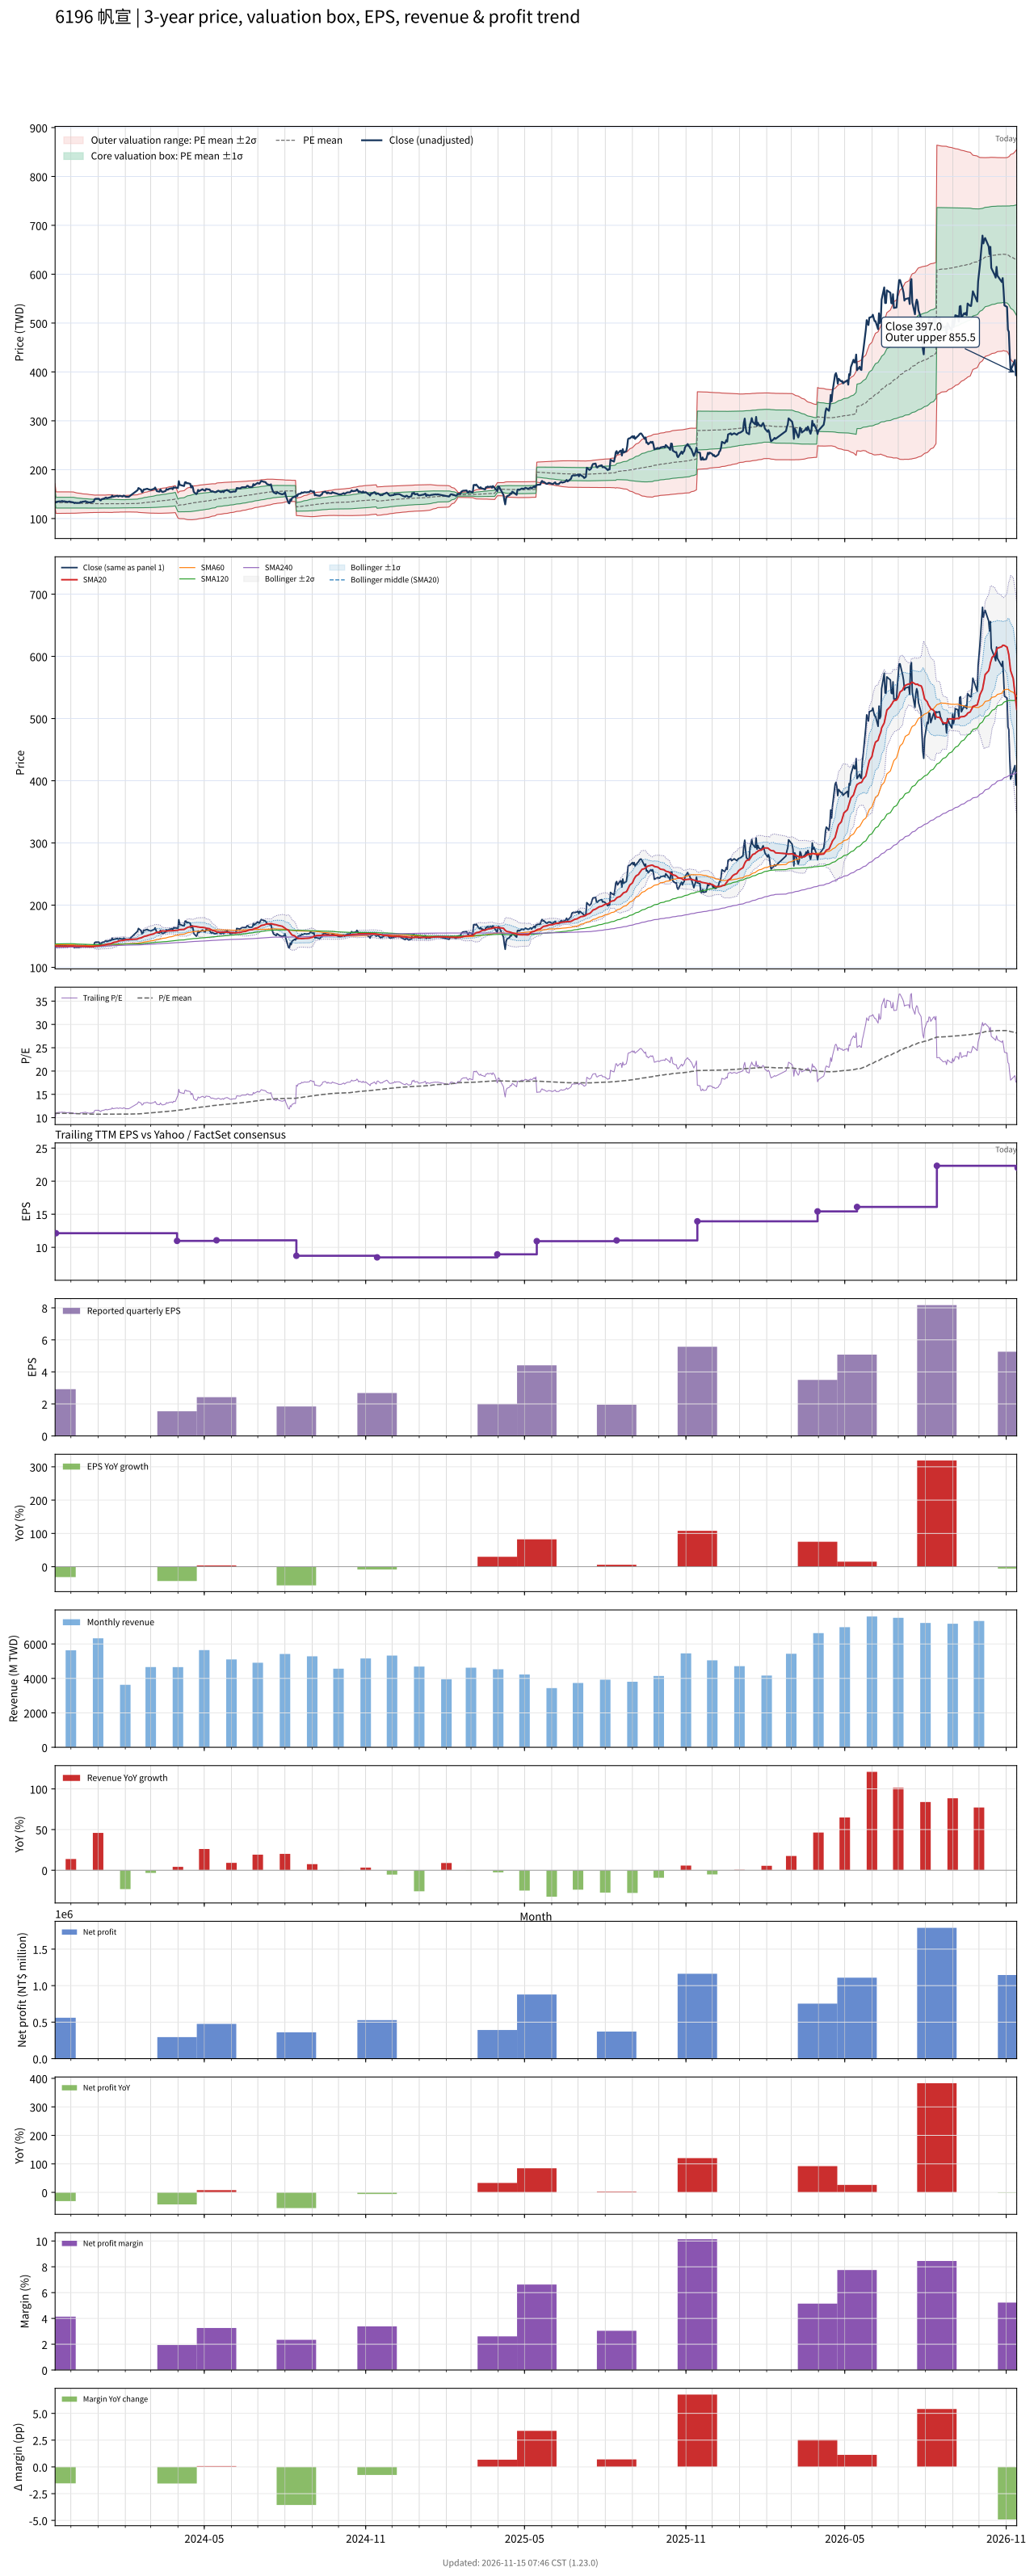

Values plotted in this chart, from the file beside it:
# chart-version: skill-stock-dynamic-val…
date, close, available_date, period_end, eps, ttm_eps, pe, pe_mean, pe_std, price_m2, price_m1, price_mean, price_p1, price_p2, forward_eps, forward_pe, forward_pe_mean, forward_pe_std, forward_price_m2, forward_price_m1, forward_price_mean, forward_price_p1, forward_price_p2, sma20
2023-11-13, 132.5, 2023-08-14, 2023-06-30, 4.18, 13.45, 9.851, 10.92, 0.9075, 122.5, 134.7, 146.9, 159.1, 171.3, , , , , , , , , , 134.4
2023-11-14, 133, 2023-11-14, 2023-09-30, 2.92, 12.13, 10.96, 10.92, 0.9075, 110.5, 121.5, 132.5, 143.5, 154.5, , , , , , , , , , 134.2
2023-11-15, 134.5, 2023-11-14, 2023-09-30, 2.92, 12.13, 11.09, 10.93, 0.9076, 110.5, 121.5, 132.5, 143.5, 154.6, , , , , , , , , , 134.1
2023-11-16, 134.5, 2023-11-14, 2023-09-30, 2.92, 12.13, 11.09, 10.93, 0.9077, 110.5, 121.5, 132.6, 143.6, 154.6, , , , , , , , , , 134
2023-11-17, 135, 2023-11-14, 2023-09-30, 2.92, 12.13, 11.13, 10.93, 0.9079, 110.5, 121.6, 132.6, 143.6, 154.6, , , , , , , , , , 133.9
2023-11-20, 135, 2023-11-14, 2023-09-30, 2.92, 12.13, 11.13, 10.93, 0.9079, 110.5, 121.6, 132.6, 143.6, 154.6, , , , , , , , , , 133.9
2023-11-21, 136, 2023-11-14, 2023-09-30, 2.92, 12.13, 11.21, 10.93, 0.908, 110.5, 121.6, 132.6, 143.6, 154.6, , , , , , , , , , 133.9
2023-11-22, 134.5, 2023-11-14, 2023-09-30, 2.92, 12.13, 11.09, 10.93, 0.9078, 110.5, 121.6, 132.6, 143.6, 154.6, , , , , , , , , , 133.8
2023-11-23, 135.5, 2023-11-14, 2023-09-30, 2.92, 12.13, 11.17, 10.93, 0.9077, 110.5, 121.6, 132.6, 143.6, 154.6, , , , , , , , , , 133.8
2023-11-24, 135, 2023-11-14, 2023-09-30, 2.92, 12.13, 11.13, 10.93, 0.9078, 110.5, 121.6, 132.6, 143.6, 154.6, , , , , , , , , , 133.9
2023-11-27, 134, 2023-11-14, 2023-09-30, 2.92, 12.13, 11.05, 10.93, 0.9076, 110.5, 121.5, 132.6, 143.6, 154.6, , , , , , , , , , 133.9
2023-11-28, 134, 2023-11-14, 2023-09-30, 2.92, 12.13, 11.05, 10.93, 0.9072, 110.5, 121.5, 132.5, 143.5, 154.5, , , , , , , , , , 134
2023-11-29, 135, 2023-11-14, 2023-09-30, 2.92, 12.13, 11.13, 10.93, 0.9072, 110.5, 121.5, 132.5, 143.5, 154.5, , , , , , , , , , 134.2
2023-11-30, 134.5, 2023-11-14, 2023-09-30, 2.92, 12.13, 11.09, 10.92, 0.9061, 110.5, 121.5, 132.5, 143.5, 154.5, , , , , , , , , , 134.3
2023-12-01, 134, 2023-11-14, 2023-09-30, 2.92, 12.13, 11.05, 10.92, 0.9057, 110.5, 121.5, 132.5, 143.5, 154.5, , , , , , , , , , 134.3
2023-12-04, 133, 2023-11-14, 2023-09-30, 2.92, 12.13, 10.96, 10.92, 0.9031, 110.5, 121.5, 132.4, 143.4, 154.3, , , , , , , , , , 134.2
2023-12-05, 131.5, 2023-11-14, 2023-09-30, 2.92, 12.13, 10.84, 10.9, 0.8862, 110.7, 121.5, 132.2, 143, 153.7, , , , , , , , , , 134.1
2023-12-06, 132.5, 2023-11-14, 2023-09-30, 2.92, 12.13, 10.92, 10.89, 0.8724, 110.9, 121.5, 132, 142.6, 153.2, , , , , , , , , , 134
2023-12-07, 132, 2023-11-14, 2023-09-30, 2.92, 12.13, 10.88, 10.87, 0.862, 111, 121.4, 131.9, 142.4, 152.8, , , , , , , , , , 133.9
2023-12-08, 132, 2023-11-14, 2023-09-30, 2.92, 12.13, 10.88, 10.86, 0.8487, 111.1, 121.4, 131.7, 142, 152.3, , , , , , , , , , 133.9
2023-12-11, 132, 2023-11-14, 2023-09-30, 2.92, 12.13, 10.88, 10.85, 0.8364, 111.3, 121.4, 131.6, 141.7, 151.9, , , , , , , , , , 133.9
2023-12-12, 134, 2023-11-14, 2023-09-30, 2.92, 12.13, 11.05, 10.84, 0.8271, 111.4, 121.4, 131.5, 141.5, 151.5, , , , , , , , , , 133.9
2023-12-13, 133, 2023-11-14, 2023-09-30, 2.92, 12.13, 10.96, 10.83, 0.818, 111.5, 121.4, 131.3, 141.3, 151.2, , , , , , , , , , 133.8
2023-12-14, 134.5, 2023-11-14, 2023-09-30, 2.92, 12.13, 11.09, 10.82, 0.8051, 111.7, 121.4, 131.2, 141, 150.7, , , , , , , , , , 133.8
2023-12-15, 134.5, 2023-11-14, 2023-09-30, 2.92, 12.13, 11.09, 10.81, 0.7958, 111.8, 121.4, 131.1, 140.7, 150.4, , , , , , , , , , 133.8
2023-12-18, 135.5, 2023-11-14, 2023-09-30, 2.92, 12.13, 11.17, 10.8, 0.7918, 111.8, 121.4, 131, 140.6, 150.2, , , , , , , , , , 133.8
2023-12-19, 133, 2023-11-14, 2023-09-30, 2.92, 12.13, 10.96, 10.8, 0.7863, 111.9, 121.4, 130.9, 140.5, 150, , , , , , , , , , 133.7
2023-12-20, 134, 2023-11-14, 2023-09-30, 2.92, 12.13, 11.05, 10.79, 0.7813, 111.9, 121.4, 130.9, 140.3, 149.8, , , , , , , , , , 133.7
2023-12-21, 133, 2023-11-14, 2023-09-30, 2.92, 12.13, 10.96, 10.78, 0.7734, 112, 121.4, 130.8, 140.1, 149.5, , , , , , , , , , 133.6
2023-12-22, 133, 2023-11-14, 2023-09-30, 2.92, 12.13, 10.96, 10.77, 0.7616, 112.2, 121.4, 130.6, 139.9, 149.1, , , , , , , , , , 133.4
2023-12-25, 133.5, 2023-11-14, 2023-09-30, 2.92, 12.13, 11.01, 10.76, 0.7523, 112.3, 121.4, 130.5, 139.6, 148.8, , , , , , , , , , 133.4
2023-12-26, 134.5, 2023-11-14, 2023-09-30, 2.92, 12.13, 11.09, 10.75, 0.7436, 112.4, 121.4, 130.4, 139.4, 148.5, , , , , , , , , , 133.4
2023-12-27, 134.5, 2023-11-14, 2023-09-30, 2.92, 12.13, 11.09, 10.74, 0.7334, 112.5, 121.4, 130.3, 139.2, 148.1, , , , , , , , , , 133.4
2023-12-28, 139.5, 2023-11-14, 2023-09-30, 2.92, 12.13, 11.5, 10.74, 0.7282, 112.6, 121.4, 130.3, 139.1, 147.9, , , , , , , , , , 133.7
2023-12-29, 140.5, 2023-11-14, 2023-09-30, 2.92, 12.13, 11.58, 10.74, 0.73, 112.6, 121.4, 130.3, 139.2, 148, , , , , , , , , , 134
2024-01-02, 140.5, 2023-11-14, 2023-09-30, 2.92, 12.13, 11.58, 10.74, 0.7315, 112.6, 121.4, 130.3, 139.2, 148.1, , , , , , , , , , 134.4
2024-01-03, 138, 2023-11-14, 2023-09-30, 2.92, 12.13, 11.38, 10.74, 0.7309, 112.6, 121.4, 130.3, 139.2, 148, , , , , , , , , , 134.7
2024-01-04, 137, 2023-11-14, 2023-09-30, 2.92, 12.13, 11.29, 10.74, 0.7294, 112.6, 121.4, 130.3, 139.1, 148, , , , , , , , , , 134.9
2024-01-05, 139.5, 2023-11-14, 2023-09-30, 2.92, 12.13, 11.5, 10.74, 0.7264, 112.6, 121.4, 130.3, 139.1, 147.9, , , , , , , , , , 135.3
2024-01-08, 141, 2023-11-14, 2023-09-30, 2.92, 12.13, 11.62, 10.74, 0.726, 112.6, 121.4, 130.3, 139.1, 147.9, , , , , , , , , , 135.8
2024-01-09, 142, 2023-11-14, 2023-09-30, 2.92, 12.13, 11.71, 10.74, 0.7292, 112.6, 121.4, 130.3, 139.1, 148, , , , , , , , , , 136.2
2024-01-10, 143, 2023-11-14, 2023-09-30, 2.92, 12.13, 11.79, 10.75, 0.7347, 112.5, 121.4, 130.4, 139.3, 148.2, , , , , , , , , , 136.7
2024-01-11, 141.5, 2023-11-14, 2023-09-30, 2.92, 12.13, 11.67, 10.75, 0.737, 112.5, 121.4, 130.4, 139.3, 148.3, , , , , , , , , , 137.1
2024-01-12, 142, 2023-11-14, 2023-09-30, 2.92, 12.13, 11.71, 10.75, 0.741, 112.5, 121.4, 130.4, 139.4, 148.4, , , , , , , , , , 137.5
2024-01-15, 143.5, 2023-11-14, 2023-09-30, 2.92, 12.13, 11.83, 10.75, 0.7429, 112.4, 121.4, 130.5, 139.5, 148.5, , , , , , , , , , 137.9
2024-01-16, 143.5, 2023-11-14, 2023-09-30, 2.92, 12.13, 11.83, 10.75, 0.7434, 112.4, 121.4, 130.5, 139.5, 148.5, , , , , , , , , , 138.3
2024-01-17, 147, 2023-11-14, 2023-09-30, 2.92, 12.13, 12.12, 10.76, 0.7451, 112.4, 121.4, 130.5, 139.5, 148.5, , , , , , , , , , 139.1
2024-01-18, 144.5, 2023-11-14, 2023-09-30, 2.92, 12.13, 11.91, 10.75, 0.7344, 112.6, 121.5, 130.4, 139.3, 148.2, , , , , , , , , , 139.6
2024-01-19, 145, 2023-11-14, 2023-09-30, 2.92, 12.13, 11.95, 10.74, 0.7192, 112.9, 121.6, 130.3, 139, 147.8, , , , , , , , , , 140.2
2024-01-22, 146, 2023-11-14, 2023-09-30, 2.92, 12.13, 12.04, 10.74, 0.7185, 112.9, 121.6, 130.3, 139, 147.7, , , , , , , , , , 140.8
2024-01-23, 146.5, 2023-11-14, 2023-09-30, 2.92, 12.13, 12.08, 10.74, 0.7196, 112.9, 121.6, 130.3, 139.1, 147.8, , , , , , , , , , 141.5
2024-01-24, 145, 2023-11-14, 2023-09-30, 2.92, 12.13, 11.95, 10.75, 0.7218, 112.8, 121.6, 130.3, 139.1, 147.9, , , , , , , , , , 142
2024-01-25, 146, 2023-11-14, 2023-09-30, 2.92, 12.13, 12.04, 10.74, 0.7105, 113, 121.7, 130.3, 138.9, 147.5, , , , , , , , , , 142.6
2024-01-26, 146.5, 2023-11-14, 2023-09-30, 2.92, 12.13, 12.08, 10.73, 0.6977, 113.3, 121.8, 130.2, 138.7, 147.1, , , , , , , , , , 142.9
2024-01-29, 145, 2023-11-14, 2023-09-30, 2.92, 12.13, 11.95, 10.73, 0.6942, 113.4, 121.8, 130.2, 138.6, 147, , , , , , , , , , 143.2
2024-01-30, 147, 2023-11-14, 2023-09-30, 2.92, 12.13, 12.12, 10.73, 0.6926, 113.4, 121.8, 130.2, 138.6, 147, , , , , , , , , , 143.5
2024-01-31, 146.5, 2023-11-14, 2023-09-30, 2.92, 12.13, 12.08, 10.73, 0.6931, 113.4, 121.8, 130.2, 138.6, 147, , , , , , , , , , 143.9
2024-02-01, 145, 2023-11-14, 2023-09-30, 2.92, 12.13, 11.95, 10.73, 0.6937, 113.4, 121.8, 130.2, 138.6, 147, , , , , , , , , , 144.3
2024-02-02, 144.5, 2023-11-14, 2023-09-30, 2.92, 12.13, 11.91, 10.75, 0.699, 113.4, 121.9, 130.4, 138.9, 147.3, , , , , , , , , , 144.6
... 669 more rows
